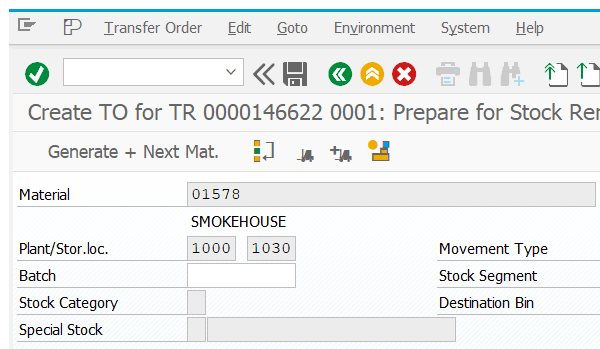
Task: Test Automation Project
Workflow: LB13_createTO

Step 1: Attach Window 'saplogon.exe Create' on the element in window 'Create TO for TR *' (saplogon.exe)

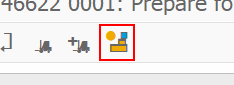
Step 2: click on 'Button Stock'

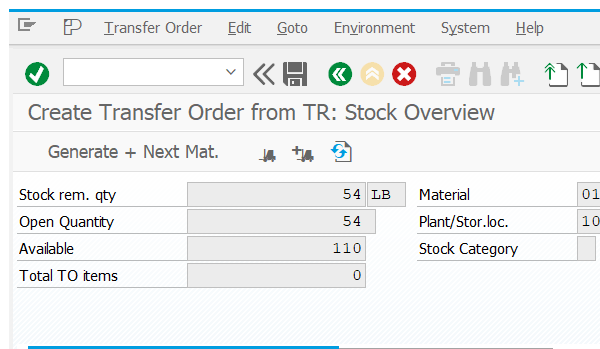
Step 3: Attach Window 'saplogon.exe Create' on the element in window 'Create Transfer Order from TR: Stock Overview' (saplogon.exe)

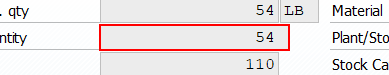
Step 4: get-text from 'TextField Quantity'

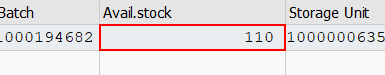
Step 5: get-text from 'TextField  Avail.stock'

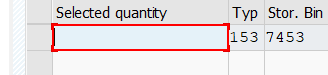
Step 6: type [openQty] into 'TextField Selected'

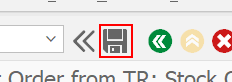
Step 7: click on 'Button  Posting (Ctrl+S)'
